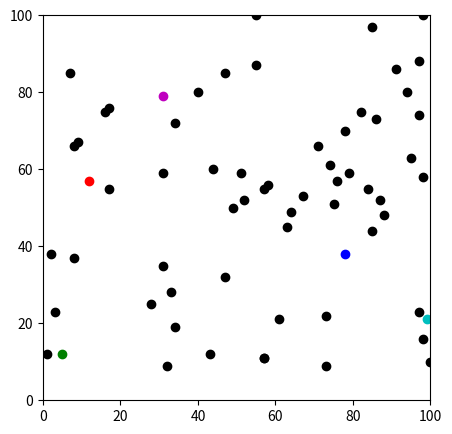
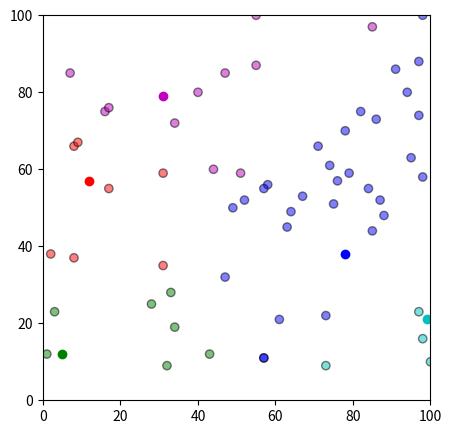
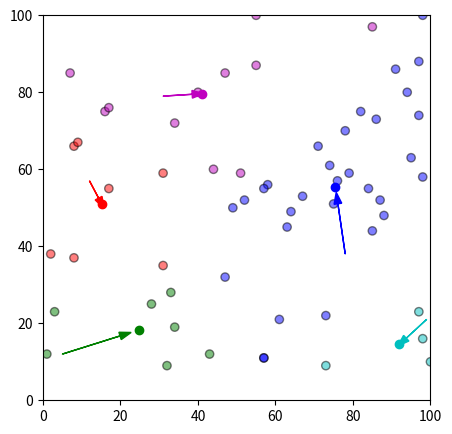
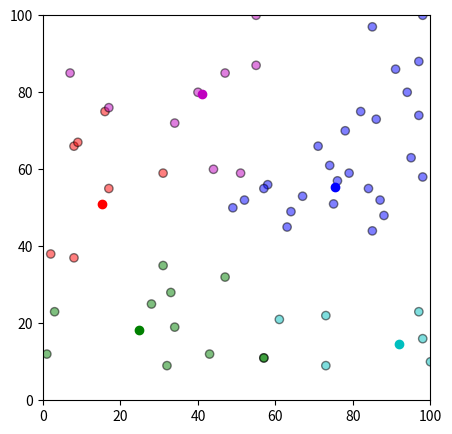
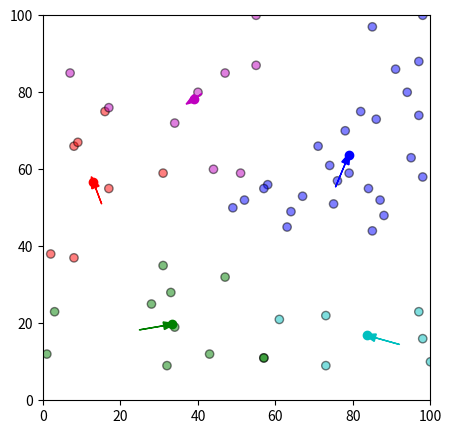
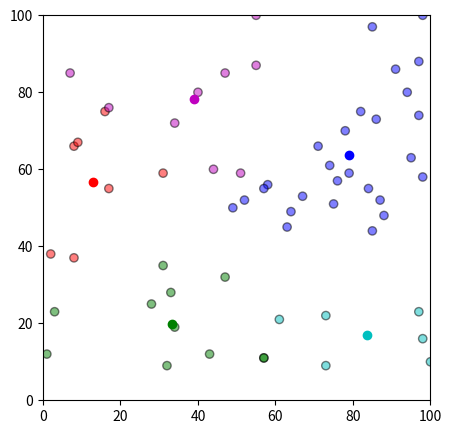

Source code (Python) for these figures, in order:
import pandas as pd #dataframe
import numpy as np #matma
import matplotlib.pyplot as plt #rysowanie
import random #random generator
import copy #do kopiowania wartosci


#zdefiniuj minvalue, maxvalue, dots
minvalue = 0
maxvalue = 100
number_of_dots = 60



#zdefiniuj dots = [x, y]
dots = pd.DataFrame({
    'x': [random.randint(minvalue, maxvalue) for i in range(number_of_dots)],
    'y': [random.randint(minvalue, maxvalue) for i in range(number_of_dots)]
})

#DEBUG print(str(dots))

# zdefiniuj kolory
colmap = {1: 'r', 2: 'g', 3: 'b', 4: 'c', 5: 'm', 6: 'y'}

# zdefiniuj ilosc centroidow k (program przewiduje wartosci 1-6)
k = 5

# centroids[i] = [x, y]
centroids = {
    i+1: [random.randint(minvalue, maxvalue), random.randint(minvalue, maxvalue)]
    for i in range(k)
}

#DEBUG print(str(centroids))

#############################################################
#nanies punkty, zdefiniuj kolory, narysuj slajd iteracji

def first_slide():
    fig = plt.figure(figsize=(5, 5))
    plt.scatter(dots['x'], dots['y'], color='k')
    for i in centroids.keys():
        plt.scatter(*centroids[i], color=colmap[i])
    plt.xlim(minvalue, maxvalue)
    plt.ylim(minvalue, maxvalue)
    return 0

def slide_after_assigment():
    fig = plt.figure(figsize=(5, 5))
    plt.scatter(dots['x'], dots['y'], color=dots['color'], alpha=0.5, edgecolor='k')
    for i in centroids.keys():
        plt.scatter(*centroids[i], color=colmap[i])
    plt.xlim(minvalue, maxvalue)
    plt.ylim(minvalue, maxvalue)
    return 0

def slide_after_update():
    fig = plt.figure(figsize=(5, 5))
    ax = plt.axes()
    plt.scatter(dots['x'], dots['y'], color=dots['color'], alpha=0.5, edgecolor='k')
    for i in centroids.keys():
        plt.scatter(*centroids[i], color=colmap[i])
    plt.xlim(minvalue, maxvalue)
    plt.ylim(minvalue, maxvalue)
    for i in old_centroids.keys():
        old_x = old_centroids[i][0]
        old_y = old_centroids[i][1]
        dx = (centroids[i][0] - old_centroids[i][0]) * 0.75
        dy = (centroids[i][1] - old_centroids[i][1]) * 0.75
        ax.arrow(old_x, old_y, dx, dy, head_width=2, head_length=3, fc=colmap[i], ec=colmap[i])
    return 0

def slide_final():
    fig = plt.figure(figsize=(5, 5))
    plt.scatter(dots['x'], dots['y'], color=dots['color'], alpha=0.5, edgecolor='k')
    for i in centroids.keys():
        plt.scatter(*centroids[i], color=colmap[i])
    plt.xlim(minvalue, maxvalue)
    plt.ylim(minvalue, maxvalue)
    return 0

#############################################################
#assigment - funkcja przydzielajaca punkty dots do centroidów
def assignment(dots, centroids):
    for i in centroids.keys():
        # sqrt((x1 - x2)^2 - (y1 - y2)^2)
        dots['distance_from_{}'.format(i)] = (
            np.sqrt(
                (dots['x'] - centroids[i][0]) ** 2
                + (dots['y'] - centroids[i][1]) ** 2
            )
        )
    centroid_distance_cols = ['distance_from_{}'.format(i) for i in centroids.keys()]
    dots['closest'] = dots.loc[:, centroid_distance_cols].idxmin(axis=1)
    dots['closest'] = dots['closest'].map(lambda x: int(x.lstrip('distance_from_')))
    dots['color'] = dots['closest'].map(lambda x: colmap[x])
    return dots


#funkcja aktualizujaca pozycje centroidow na podstawie 'closest'
def update(k):
    for i in centroids.keys():
        centroids[i][0] = np.mean(dots[dots['closest'] == i]['x'])
        centroids[i][1] = np.mean(dots[dots['closest'] == i]['y'])
    return k



#DEBUG print(dots.head())


#############################################################
#tzw. firstrun, czyli pokaz pierwszy slajd, assigment, pokaz slajd, update, pokaz slajd
first_slide()
plt.show()

dots = assignment(dots, centroids)
slide_after_assigment()
plt.show()

old_centroids = copy.deepcopy(centroids)
centroids = update(centroids)
slide_after_update()
plt.show()


iteration_sum = 1


# petla iteracji
while True:
    iteration_sum += 1

    dots = assignment(dots, centroids)
    slide_after_assigment()
    plt.show()

    old_centroids = copy.deepcopy(centroids)
    closest_centroids = dots['closest'].copy(deep=True) #skopiuj wartosci 'closest' do closest_centroids
    centroids = update(centroids)
    slide_after_update()
    plt.show()

    if closest_centroids.equals(dots['closest']): #porownaj wartosci 'closest' z closest_centroids
        break


# rysuj wynik
slide_final()
plt.show()
print('Liczba iteracji:', str(iteration_sum))